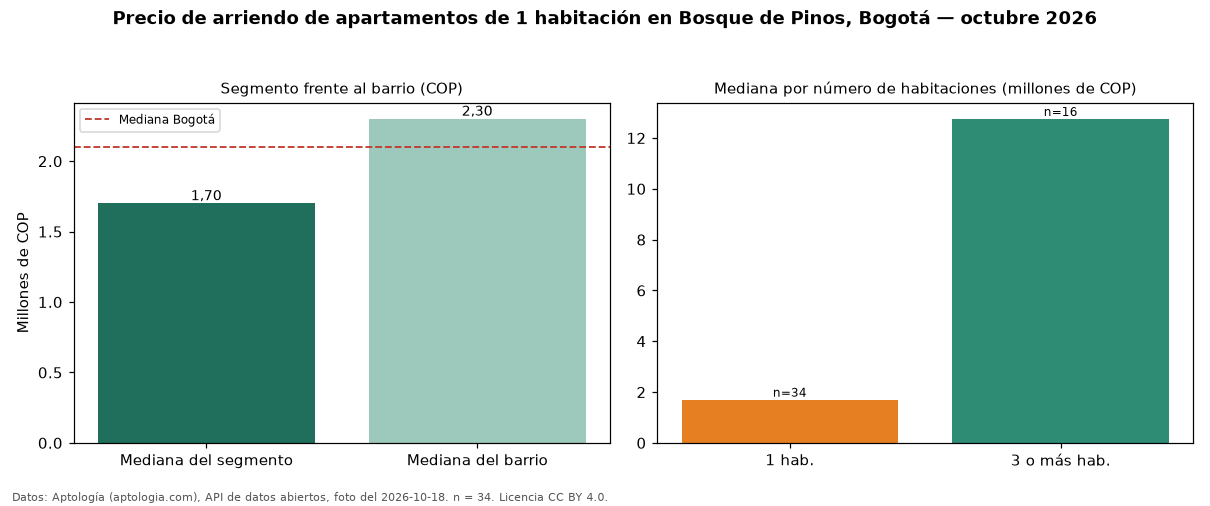

Source data for this figure (header and first rows):
seccion, metrica, valor_cop, n
precio, mediana, 1700000, 34
habitaciones, 1, 1700000, 34
habitaciones, 3+, 12750000, 16
barrio, mediana_barrio_todos_los_tamanos, 2300000, 54
ciudad, mediana_ciudad, 2100000, 
fuente, fecha_foto, 2026-10-18, 
fuente, atribucion, https://www.aptologia.com/arriendo/bogot…, 
